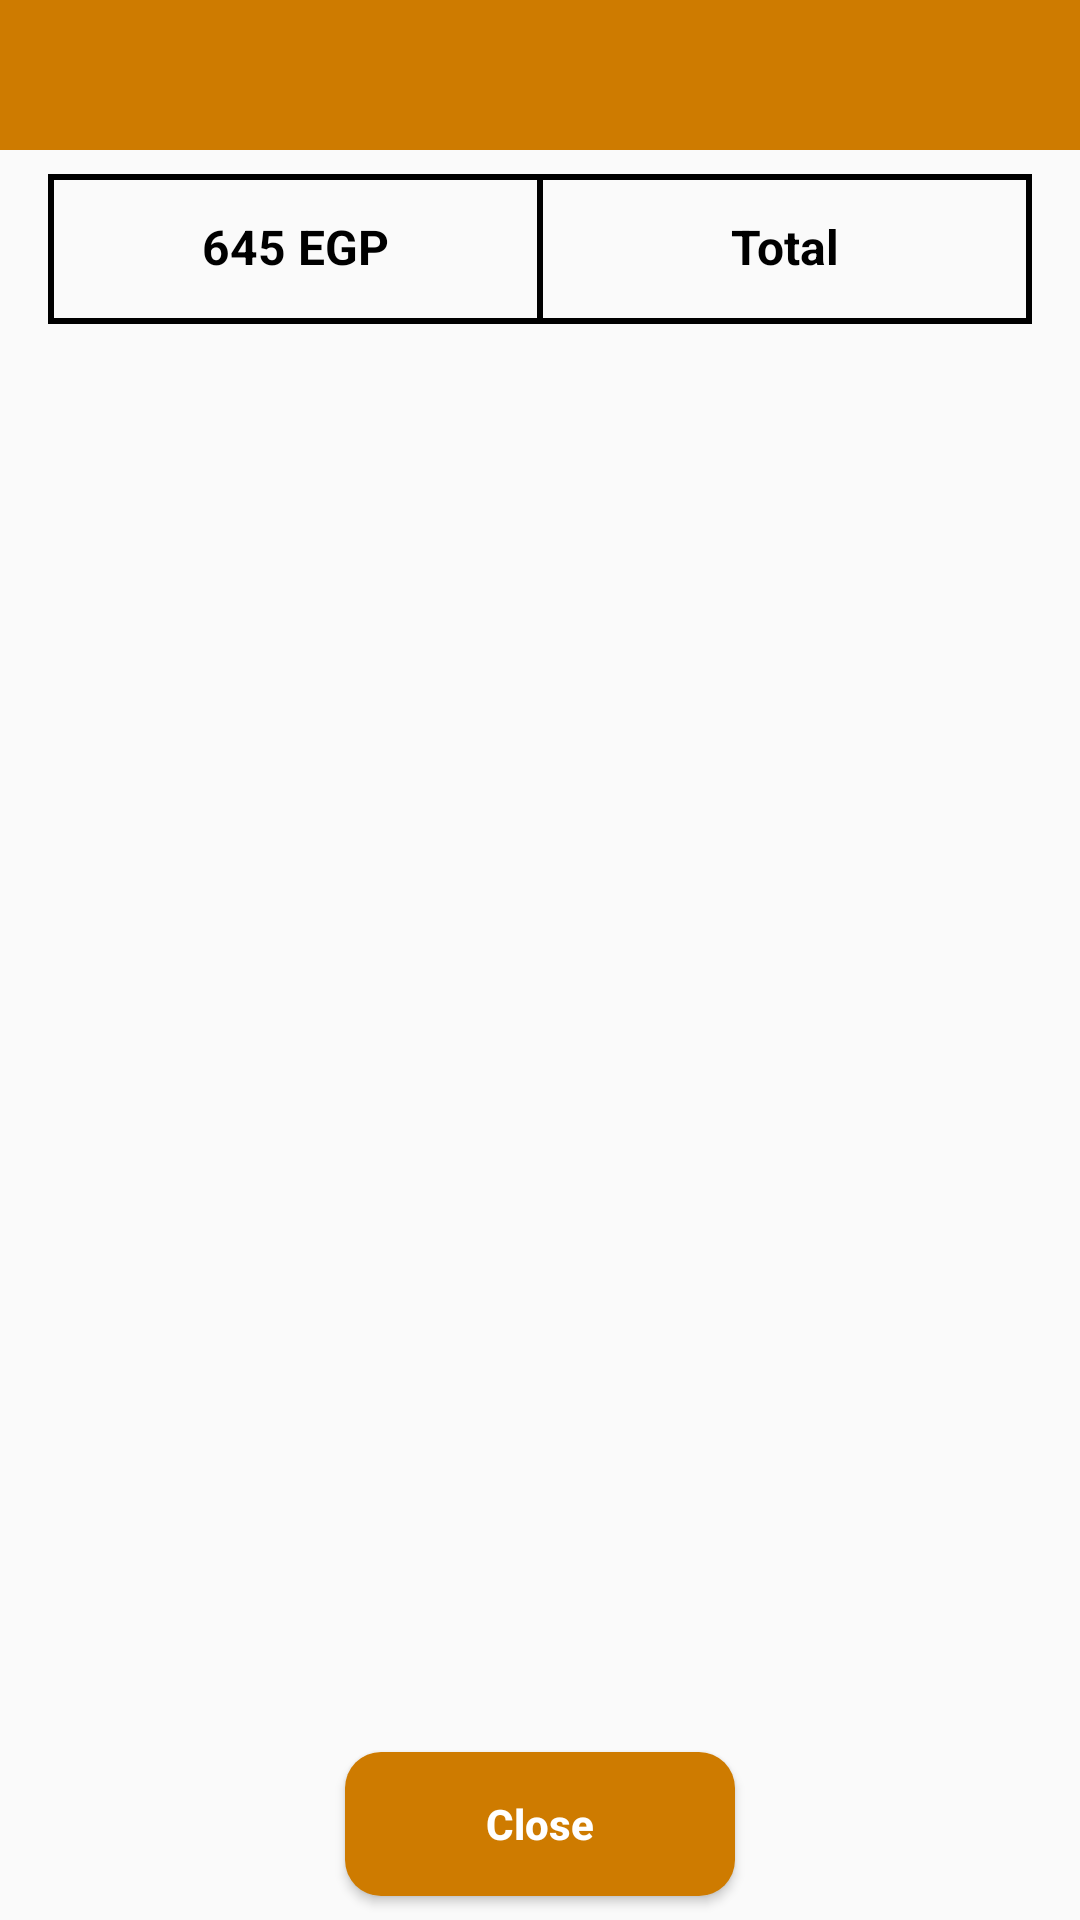

Reconstruct the res/layout file that produces this screen, plus the resources it refers to.
<!-- AndroidManifest.xml: application theme AppTheme -->
<!-- res/layout/dialog_cost_details.xml -->
<?xml version="1.0" encoding="utf-8"?>
<androidx.constraintlayout.widget.ConstraintLayout
        xmlns:android="http://schemas.android.com/apk/res/android"
        xmlns:app="http://schemas.android.com/apk/res-auto"
        xmlns:tools="http://schemas.android.com/tools"
        android:layout_width="match_parent"
        android:layout_height="match_parent">

    <TextView
            android:id="@+id/tvTitle"
            android:layout_width="0dp"
            android:layout_height="50dp"
            android:textColor="@color/white"
            android:gravity="center"
            android:textSize="18sp"
            android:textStyle="bold"
            android:background="@color/colorAccent"
            app:layout_constraintVertical_chainStyle="packed"
            app:layout_constraintStart_toStartOf="parent"
            app:layout_constraintEnd_toEndOf="parent"
            app:layout_constraintTop_toTopOf="parent"
            tools:text="Title"/>

    <androidx.core.widget.NestedScrollView
            android:layout_width="0dp"
            android:layout_height="0dp"
            android:layout_marginBottom="8dp"
            app:layout_constraintBottom_toTopOf="@id/btnCancel"
            app:layout_constraintTop_toBottomOf="@id/tvTitle"
            app:layout_constraintStart_toStartOf="parent"
            app:layout_constraintEnd_toEndOf="parent">

        <androidx.constraintlayout.widget.ConstraintLayout
                android:layout_width="match_parent"
                android:layout_height="wrap_content">

            <androidx.recyclerview.widget.RecyclerView
                    android:id="@+id/rvCosts"
                    android:layout_width="0dp"
                    android:layout_height="wrap_content"
                    android:layout_marginTop="8dp"
                    android:layout_marginBottom="8dp"
                    android:nestedScrollingEnabled="false"
                    app:layout_constraintTop_toTopOf="parent"
                    app:layout_constraintStart_toStartOf="parent"
                    app:layout_constraintEnd_toEndOf="parent"/>

            <include
                    android:id="@+id/vTotal"
                    android:layout_width="0dp"
                    android:layout_height="50dp"
                    android:layout_marginStart="16dp"
                    android:layout_marginEnd="16dp"
                    layout="@layout/item_total"
                    app:layout_constraintStart_toStartOf="parent"
                    app:layout_constraintEnd_toEndOf="parent"
                    app:layout_constraintTop_toBottomOf="@id/rvCosts"
                    app:layout_constraintBottom_toBottomOf="parent"/>
        </androidx.constraintlayout.widget.ConstraintLayout>

    </androidx.core.widget.NestedScrollView>
    <Button
            android:id="@+id/btnCancel"
            style="@style/ButtonBlue"
            android:text="@string/close"
            android:layout_marginBottom="8dp"
            app:layout_constraintBottom_toBottomOf="parent"
            app:layout_constraintStart_toStartOf="parent"
            app:layout_constraintEnd_toEndOf="parent"/>
</androidx.constraintlayout.widget.ConstraintLayout>
<!-- res/layout/item_total.xml (included above) -->
<?xml version="1.0" encoding="utf-8"?>
<androidx.constraintlayout.widget.ConstraintLayout
        xmlns:android="http://schemas.android.com/apk/res/android"
        xmlns:app="http://schemas.android.com/apk/res-auto"
        xmlns:tools="http://schemas.android.com/tools"
        android:layout_width="match_parent"
        android:layout_height="wrap_content">

    <View
            android:id="@+id/vTop"
            android:layout_width="0dp"
            android:layout_height="2dp"
            app:layout_constraintTop_toTopOf="parent"
            app:layout_constraintStart_toStartOf="parent"
            app:layout_constraintEnd_toEndOf="parent"
            android:background="@color/black"/>

    <View
            android:id="@+id/vBottom"
            android:layout_width="0dp"
            android:layout_height="2dp"
            app:layout_constraintStart_toStartOf="parent"
            app:layout_constraintBottom_toBottomOf="parent"
            app:layout_constraintEnd_toEndOf="parent"
            android:background="@color/black"/>

    <View
            android:id="@+id/vEnd"
            android:layout_width="2dp"
            android:layout_height="0dp"
            app:layout_constraintEnd_toEndOf="parent"
            app:layout_constraintBottom_toTopOf="@id/vBottom"
            app:layout_constraintBottom_toBottomOf="parent"
            android:background="@color/black"/>

    <View
            android:id="@+id/vStart"
            android:layout_width="2dp"
            android:layout_height="0dp"
            app:layout_constraintStart_toStartOf="parent"
            app:layout_constraintBottom_toTopOf="@id/vBottom"
            app:layout_constraintBottom_toBottomOf="parent"
            android:background="@color/black"/>

    <TextView
            android:id="@+id/tvKeyOne"
            android:layout_width="0dp"
            android:layout_height="wrap_content"
            android:layout_margin="8dp"
            android:gravity="center"
            android:textSize="16sp"
            android:textStyle="bold"
            app:layout_constraintTop_toTopOf="parent"
            app:layout_constraintEnd_toStartOf="@id/vEnd"
            app:layout_constraintBottom_toTopOf="@id/vBottom"
            app:layout_constraintStart_toEndOf="@id/vCenterOne"
            android:textColor="@color/black"
            android:text="@string/total"/>

    <View
            android:id="@+id/vCenterOne"
            android:layout_width="2dp"
            android:layout_height="0dp"
            app:layout_constraintBottom_toTopOf="@id/vBottom"
            app:layout_constraintStart_toEndOf="@id/tvValueOne"
            app:layout_constraintTop_toTopOf="parent"
            app:layout_constraintEnd_toStartOf="@id/tvKeyOne"
            android:background="@color/black"/>

    <TextView
            android:id="@+id/tvValueOne"
            android:layout_width="0dp"
            android:layout_height="wrap_content"
            android:layout_margin="8dp"
            android:gravity="center"
            android:textSize="16sp"
            android:textStyle="bold"
            app:layout_constraintTop_toTopOf="parent"
            app:layout_constraintBottom_toTopOf="@id/vBottom"
            app:layout_constraintStart_toEndOf="@id/vStart"
            app:layout_constraintEnd_toStartOf="@id/vCenterOne"
            android:textColor="@color/black"
            tools:text="645 EGP"/>
</androidx.constraintlayout.widget.ConstraintLayout>
<!-- resources referenced by this layout -->
<resources>
  <color name="black">#000000</color>
  <color name="colorAccent">#CE7B00</color>
  <color name="white">#FFFFFF</color>
  <string name="close">Close</string>
  <string name="total">Total</string>
  <style name="ButtonBlue" parent="Base.Widget.AppCompat.Button">
          <item name="android:layout_width">wrap_content</item>
          <item name="android:layout_height">wrap_content</item>
          <item name="android:layout_marginBottom">8dp</item>
          <item name="android:layout_marginTop">16dp</item>
          <item name="android:paddingStart">8dp</item>
          <item name="android:paddingEnd">8dp</item>
          <item name="android:textAllCaps">false</item>
          <item name="android:textColor">@color/white</item>
          <item name="android:textStyle">bold</item>
          <item name="android:background">@drawable/btn_rounded_blue</item>
      </style>
  <style name="AppTheme" parent="Theme.AppCompat.Light.NoActionBar">
          
          <item name="colorPrimary">@color/colorPrimary</item>
          <item name="colorPrimaryDark">@color/colorPrimaryDark</item>
          <item name="colorAccent">@color/colorAccent</item>
      </style>
  <!-- drawable btn_rounded_blue (drawable) -->
  <?xml version="1.0" encoding="utf-8"?>
  <shape xmlns:android="http://schemas.android.com/apk/res/android"
         android:shape="rectangle">
      <solid android:color="@color/colorAccent"/>
      <size android:width="130dp"/>
      <size android:height="45dp"/>
      <corners android:radius="12dp"/>
  </shape>
  <color name="colorPrimary">#939596</color>
  <color name="colorPrimaryDark">#724400</color>
</resources>
